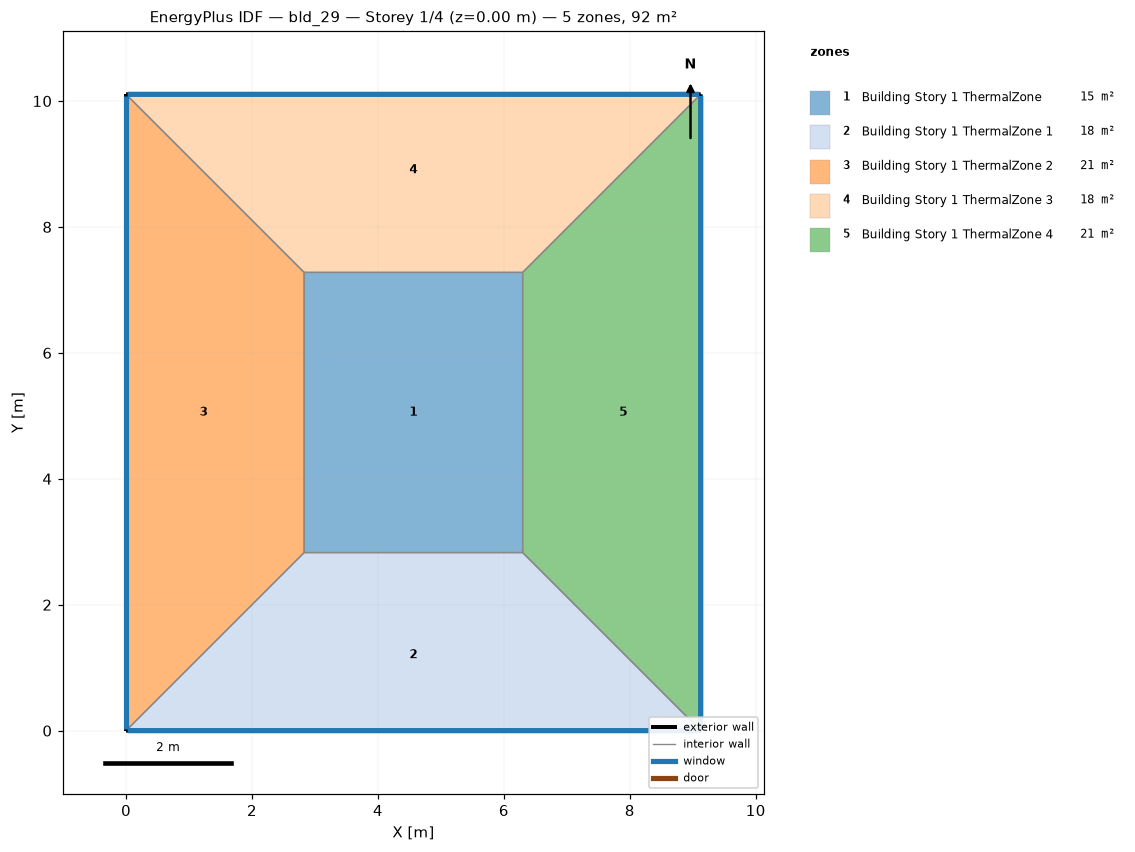
=== STOREY PLAN SPEC (per zone: floor XY polygon, exterior-wall plan segments, windows/doors) ===
zone 1: Building Story 1 ThermalZone  (15.4 m²)
  floor: (6.30, 2.83) (2.83, 2.83) (2.83, 7.28) (6.30, 7.28)
  interior walls: 4
zone 2: Building Story 1 ThermalZone 1  (17.8 m²)
  floor: (9.13, 0.00) (0.00, 0.00) (2.83, 2.83) (6.30, 2.83)
  exterior wall: (0.00, 0.00) – (9.13, 0.00)  [9.1 m]
    window: (0.03, 0.00) – (9.10, 0.00)  [9.9 m²]
  interior walls: 3
zone 3: Building Story 1 ThermalZone 2  (20.6 m²)
  floor: (0.00, 0.00) (0.00, 10.11) (2.83, 7.28) (2.83, 2.83)
  exterior wall: (0.00, 10.11) – (0.00, 0.00)  [10.1 m]
    window: (0.00, 10.08) – (0.00, 0.03)  [10.9 m²]
  interior walls: 3
zone 4: Building Story 1 ThermalZone 3  (17.8 m²)
  floor: (0.00, 10.11) (9.13, 10.11) (6.30, 7.28) (2.83, 7.28)
  exterior wall: (9.13, 10.11) – (0.00, 10.11)  [9.1 m]
    window: (9.10, 10.11) – (0.03, 10.11)  [9.9 m²]
  interior walls: 3
zone 5: Building Story 1 ThermalZone 4  (20.6 m²)
  floor: (9.13, 10.11) (9.13, 0.00) (6.30, 2.83) (6.30, 7.28)
  exterior wall: (9.13, 0.00) – (9.13, 10.11)  [10.1 m]
    window: (9.13, 0.03) – (9.13, 10.08)  [10.9 m²]
  interior walls: 3

=== DERIVED (storey summary) ===
Building: bld_29
Storey: 1 of 4  (floor level z = 0.00 m)
Storey gross floor area: 92.2 m²
Zones on this storey: 5
  - Building Story 1 ThermalZone: floor 15.4 m²
  - Building Story 1 ThermalZone 1: floor 17.8 m²; exterior wall 9.1 m (32.9 m²); 1 window(s) 9.9 m²; WWR 30.0%
  - Building Story 1 ThermalZone 2: floor 20.6 m²; exterior wall 10.1 m (36.4 m²); 1 window(s) 10.9 m²; WWR 30.0%
  - Building Story 1 ThermalZone 3: floor 17.8 m²; exterior wall 9.1 m (32.9 m²); 1 window(s) 9.9 m²; WWR 30.0%
  - Building Story 1 ThermalZone 4: floor 20.6 m²; exterior wall 10.1 m (36.4 m²); 1 window(s) 10.9 m²; WWR 30.0%
Zone adjacency: (none detected)